Image classification data set "rootsense_yolo" (yaseenzj/RootSense_AI on GitHub). Class labels (4): calculus, gingivitis, healthy, no tooth.

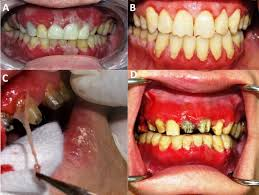
Label: gingivitis

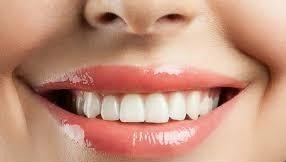
Label: healthy

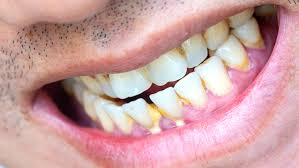
Label: calculus

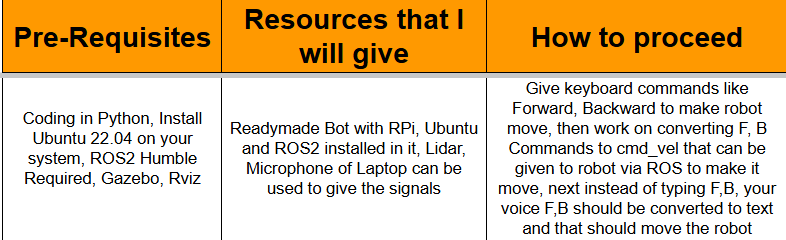
Label: no tooth

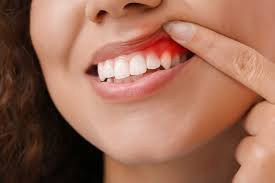
Label: gingivitis

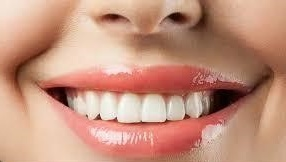
Label: healthy
